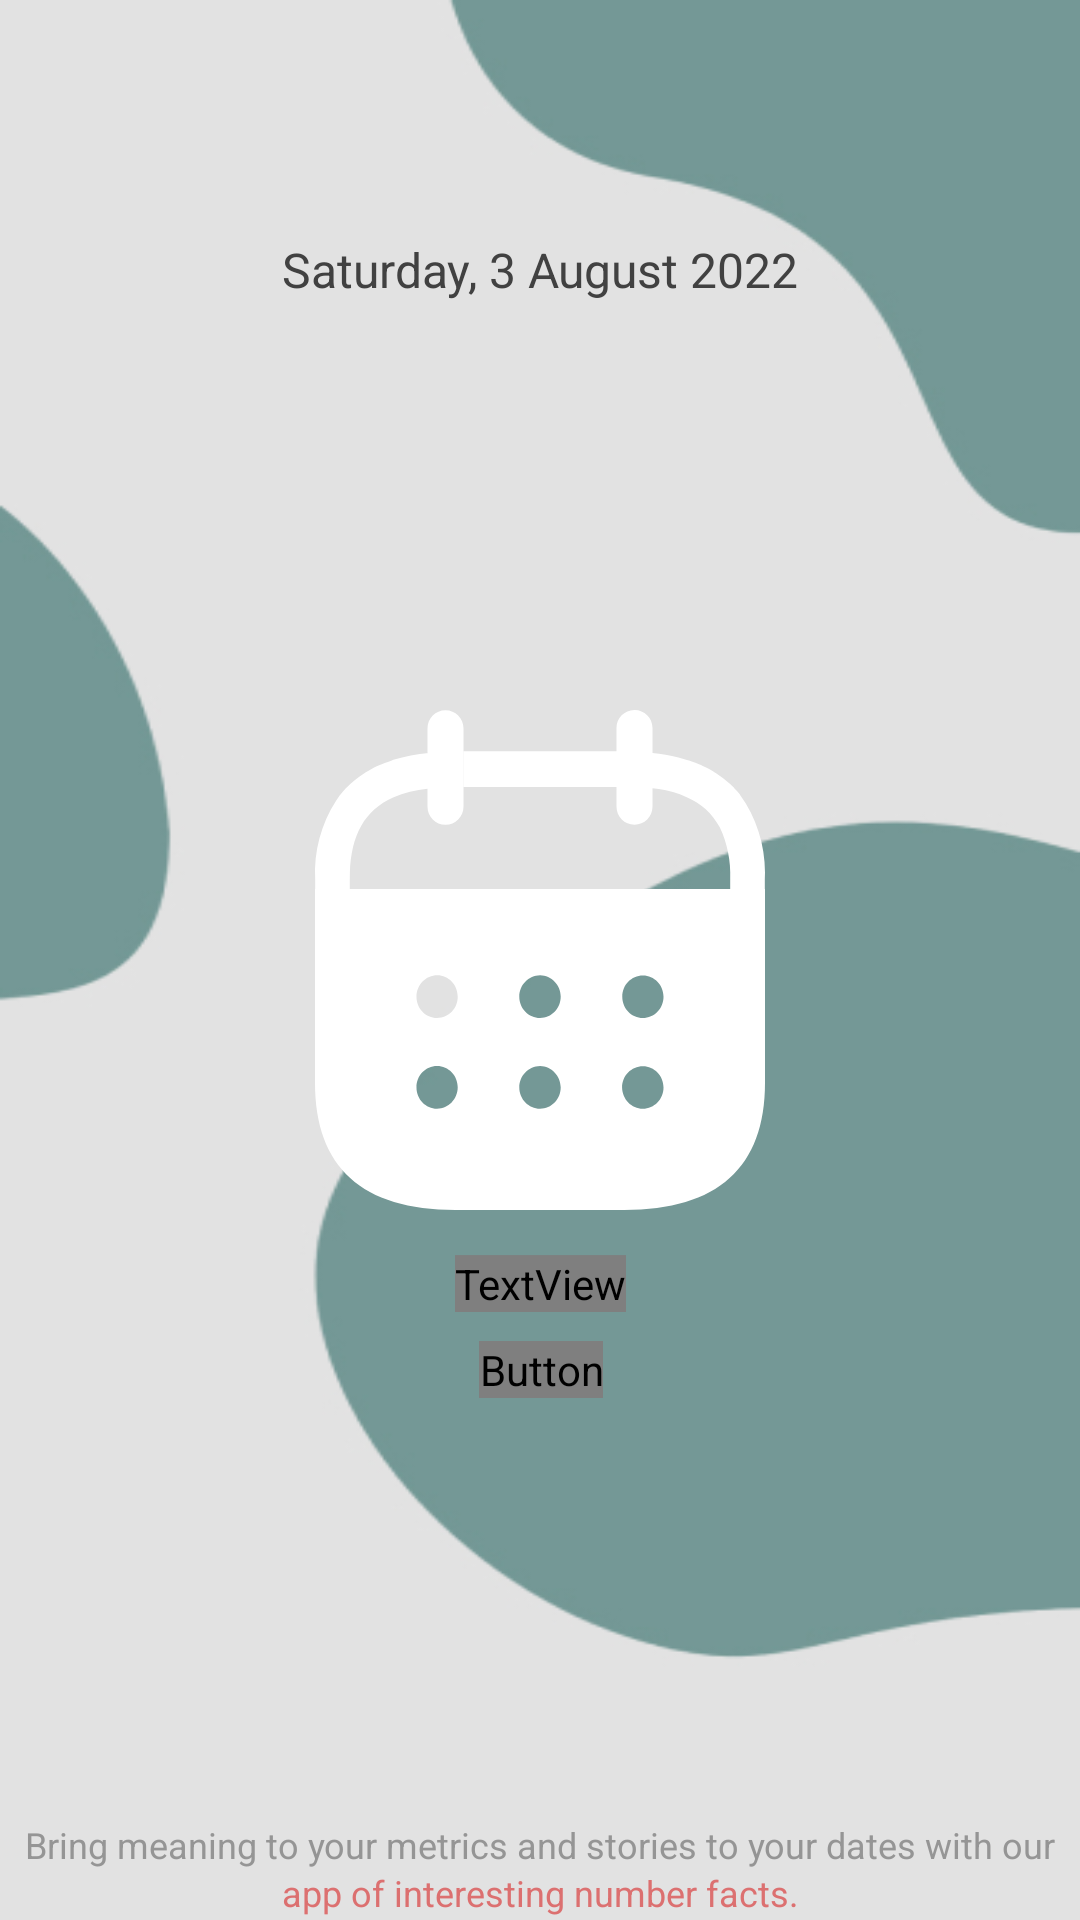

Here is an Android app screen rendered from its layout file. Give the layout XML and the strings, colors and styles it references.
<!-- AndroidManifest.xml: application theme Theme.Design.NoActionBar -->
<!-- res/layout/fragment_intro.xml -->
<?xml version="1.0" encoding="utf-8"?>
<androidx.constraintlayout.widget.ConstraintLayout xmlns:android="http://schemas.android.com/apk/res/android"
    xmlns:app="http://schemas.android.com/apk/res-auto"
    xmlns:tools="http://schemas.android.com/tools"
    android:layout_width="match_parent"
    android:layout_height="match_parent"
    android:background="@drawable/background"
    tools:context=".ui.fragments.IntroFragment">

    <TextView
        android:id="@+id/date"
        android:layout_width="wrap_content"
        android:layout_height="wrap_content"
        android:layout_marginTop="80dp"
        android:gravity="top"
        android:lineSpacingExtra="2sp"
        android:text="@string/date"
        android:textAppearance="@style/date"
        android:translationY="-0.9sp"
        app:layout_constraintEnd_toEndOf="parent"
        app:layout_constraintStart_toStartOf="parent"
        app:layout_constraintTop_toTopOf="parent" />

    <ImageView
        android:id="@+id/calendar"
        android:layout_width="wrap_content"
        android:layout_height="wrap_content"
        android:layout_alignParentTop="true"
        android:layout_centerHorizontal="true"
        android:background="@drawable/calendar"
        android:clipToOutline="true"
        app:layout_constraintBottom_toBottomOf="parent"
        app:layout_constraintEnd_toEndOf="parent"
        app:layout_constraintStart_toStartOf="parent"
        app:layout_constraintTop_toTopOf="parent" />

    <TextView
        android:id="@+id/app_name"
        android:layout_width="wrap_content"
        android:layout_height="wrap_content"
        android:layout_alignParentTop="true"
        android:layout_centerHorizontal="true"
        android:fontFamily="@font/abeezee_italic"
        android:gravity="top"
        android:lineSpacingExtra="3sp"
        android:text="@string/app_name"
        android:textAppearance="@style/app_name"
        android:translationY="-1.63sp"
        app:layout_constraintEnd_toEndOf="@id/calendar"
        app:layout_constraintStart_toStartOf="@id/calendar"
        app:layout_constraintTop_toBottomOf="@id/calendar" />

    <Button
        android:id="@+id/start"
        android:layout_width="wrap_content"
        android:layout_height="wrap_content"
        android:layout_marginTop="8dp"
        android:background="@drawable/rounded_button"
        android:fontFamily="@font/abeezee_italic"
        android:text="@string/start"
        android:textAllCaps="false"
        android:textColor="@color/green"
        app:backgroundTint="@color/white"
        app:layout_constraintEnd_toEndOf="@id/app_name"
        app:layout_constraintStart_toStartOf="@id/app_name"
        app:layout_constraintTop_toBottomOf="@id/app_name" />

    <TextView
        android:layout_width="match_parent"
        android:layout_height="wrap_content"
        android:gravity="center_horizontal|top"
        android:lineSpacingExtra="2sp"
        android:text="@string/app_info"
        android:textAppearance="@style/app_info"
        android:textColor="@color/grey"
        android:translationY="-0.98sp"
        app:layout_constraintBottom_toBottomOf="parent" />

</androidx.constraintlayout.widget.ConstraintLayout>
<!-- resources referenced by this layout -->
<resources>
  <color name="green">#609B97</color>
  <color name="grey">#959595</color>
  <color name="white">#FFFFFFFF</color>
  <!-- drawable background: jpg bitmap (drawable, 26531 bytes) -->
  <!-- drawable calendar: vector/xml drawable (drawable, 2873 chars, omitted) -->
  <string name="app_info">Bring meaning to your metrics and stories to your dates with our <font color="#DC7070">app of interesting number facts.</font></string>
  <string name="app_name">Numeric Facts</string>
  <string name="date">Saturday, 3 August 2022</string>
  <string name="start">Start</string>
  <style name="app_info">
          <item name="android:textSize">12dp</item>
      </style>
  <style name="app_name">
          <item name="android:textSize">20dp</item>
          <item name="android:textColor">@color/white</item>
          <item name="android:shadowColor">@color/light_black</item>
          <item name="android:shadowDx">0</item>
          <item name="android:shadowDy">1</item>
          <item name="android:shadowRadius">4</item>
      </style>
  <style name="date">
          <item name="android:textSize">16dp</item>
          <item name="android:textColor">#414141</item>
      </style>
  <color name="light_black">#40000000</color>
</resources>
